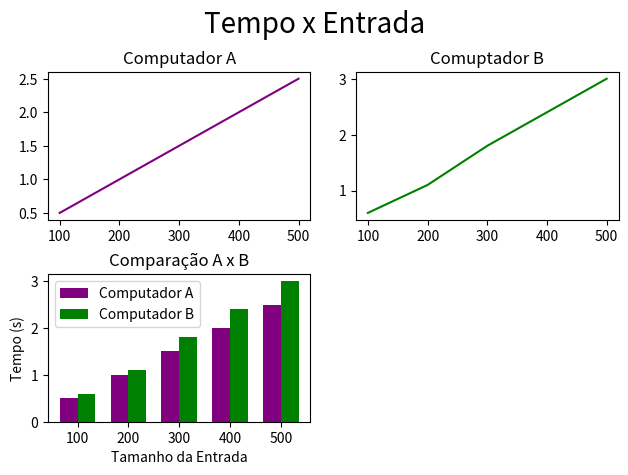

This figure's Python source:
import matplotlib.pyplot as plt
import numpy as np
plt.subplot(2, 2, 1)
plt.title('Computador A')
tempo_A = [0.5, 1.0, 1.5, 2.0, 2.5]
entrada = [100, 200, 300, 400, 500]
plt.plot(entrada, tempo_A, color='purple')

plt.subplot(2, 2, 2)
plt.title('Comuptador B')
tempo_B = tempo_B = [0.6, 1.1, 1.8, 2.4, 3.0]
plt.plot(entrada,tempo_B,color='green')

plt.subplot(2,2,3)
plt.title('Comparação A x B')
indices = np.arange(len(entrada))
largura = 0.35

plt.bar(indices - largura/2, tempo_A, width=largura, label='Computador A', color='purple')
plt.bar(indices + largura/2, tempo_B, width=largura, label='Computador B', color='green')

plt.xticks(indices, entrada)
plt.xlabel('Tamanho da Entrada')
plt.ylabel('Tempo (s)')
plt.legend()
plt.tight_layout()
plt.suptitle("Tempo x Entrada",fontsize=20)
plt.subplots_adjust(top=0.85)
plt.show()